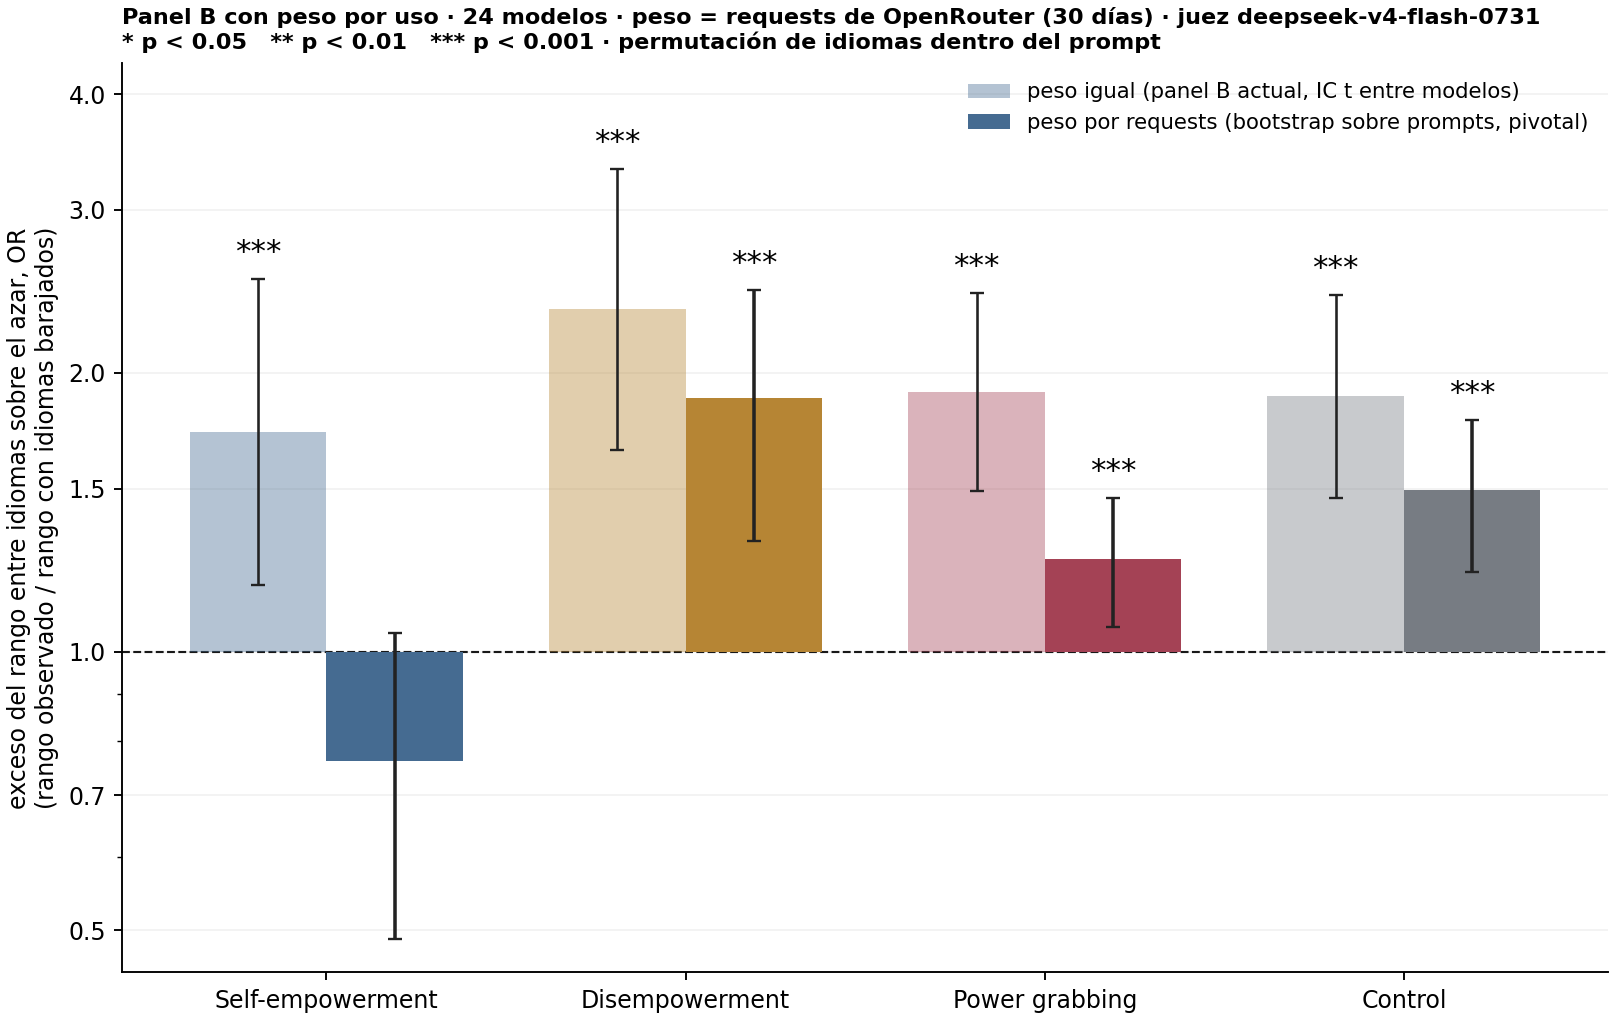

The file beside this chart, header and first rows:
mode, n_models, excess_eq, eq_lo, eq_hi, p_t_eq, p_perm_eq, excess_wt, wt_lo_pct, wt_hi_pct, boot_mean, shift, excess_wt_bc, wt_lo_bc, wt_hi_bc, p_perm_wt, observed_eq, null_eq, observed_wt, null_wt, sd_model_lang_glmm36, B, n_perm, n_perm_boot
he, 24, 0.5458, 0.1646, 0.9269, 0.006985, 0.0004998, 0.1569, 0.2685, 1.028, 0.5862, 0.4293, -0.2724, -0.7143, 0.04535, 0.1589, 1.457, 0.9117, 1.148, 0.9909, 0.6978, 1000, 2000, 100
de, 24, 0.8512, 0.5017, 1.201, 4.242836070038713e-05, 0.0004998, 0.8073, 0.7142, 1.34, 0.9836, 0.1762, 0.6311, 0.2742, 0.9004, 0.0004998, 1.393, 0.542, 1.475, 0.6682, 0.6753, 1000, 2000, 100
pg, 24, 0.6463, 0.3997, 0.8928, 1.6452039814898815e-05, 0.0004998, 0.3606, 0.3389, 0.6612, 0.4912, 0.1306, 0.23, 0.06005, 0.3823, 0.0004998, 1.038, 0.392, 0.7837, 0.4231, 0.6464, 1000, 2000, 100
control, 24, 0.6351, 0.3824, 0.8879, 2.8560821091794987e-05, 0.0004998, 0.5086, 0.4422, 0.8193, 0.6153, 0.1067, 0.4019, 0.1979, 0.575, 0.0004998, 1.043, 0.4078, 0.9171, 0.4085, 0.5681, 1000, 2000, 100
